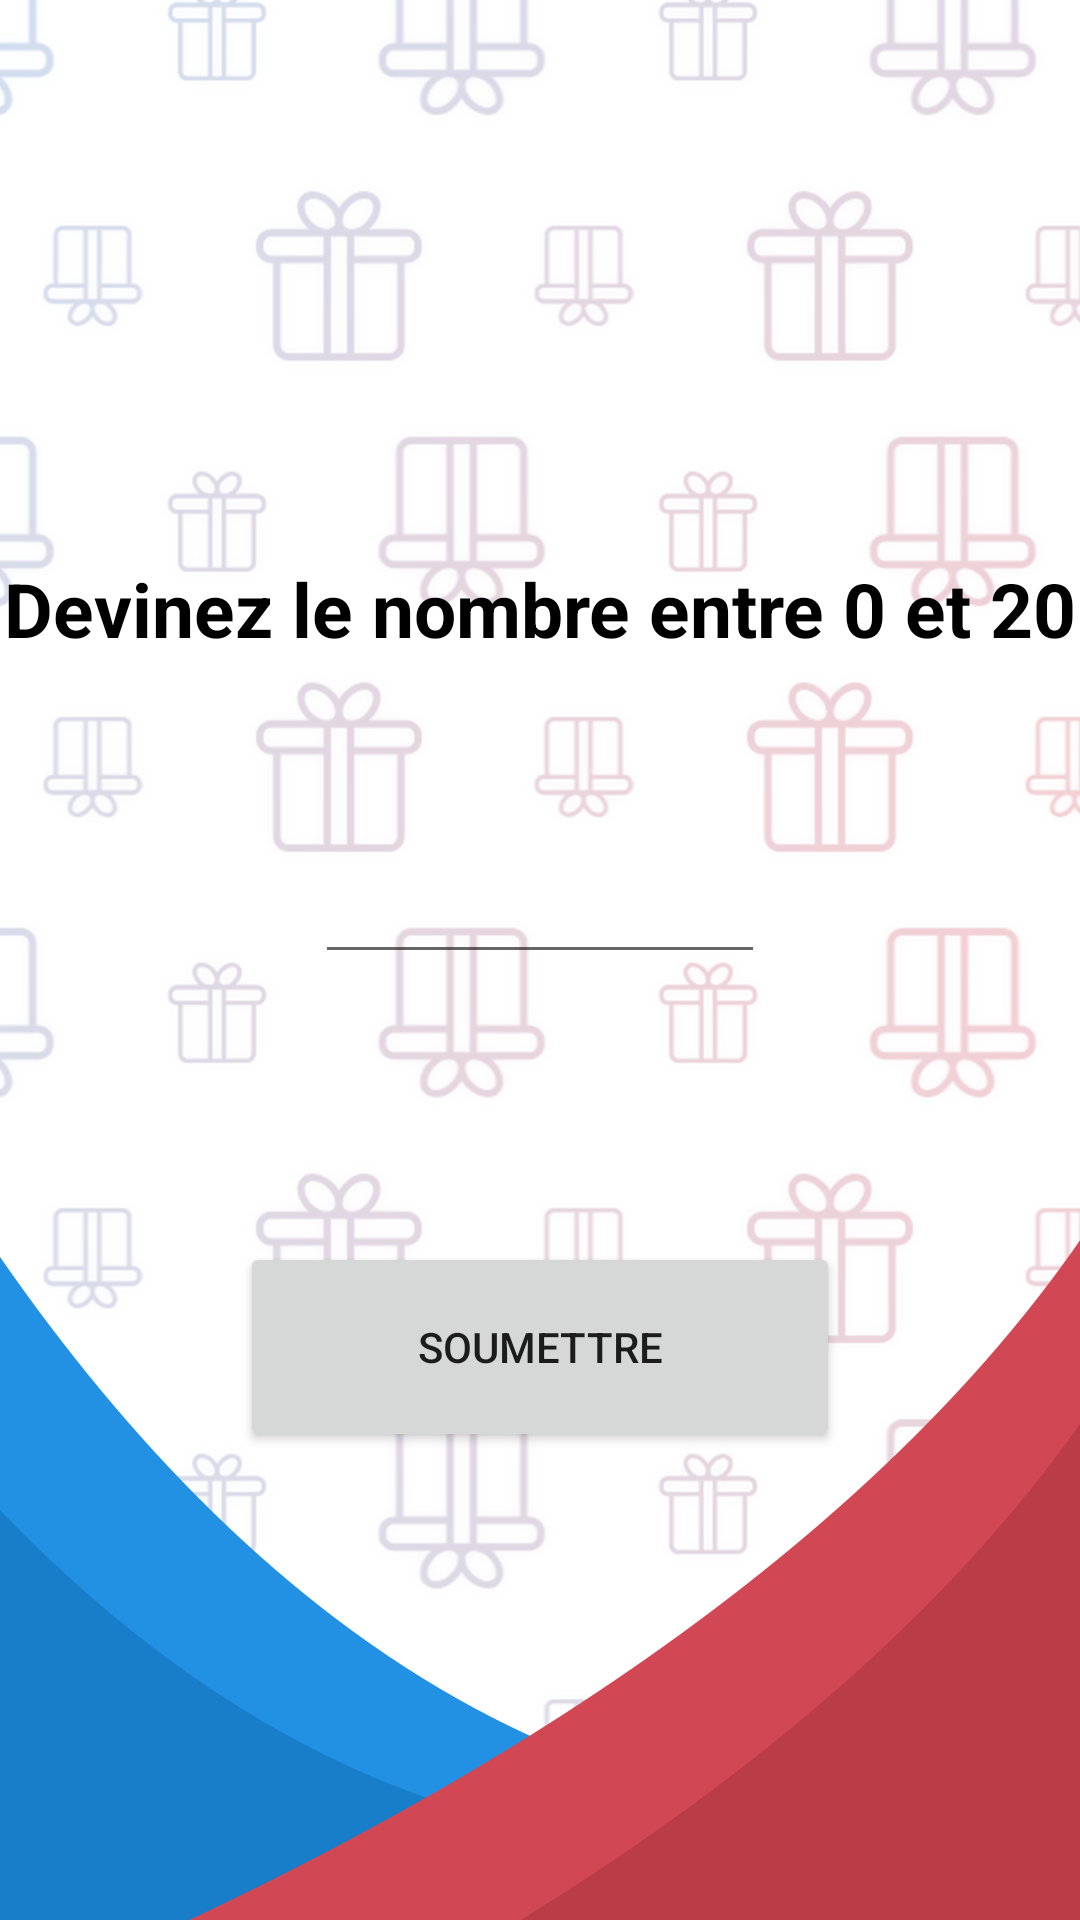

Write the Android layout XML for this screen, with the resource values it uses.
<!-- AndroidManifest.xml: application theme Theme.ProjetFinalAndroid -->
<!-- res/layout/activity_easter_egg.xml -->
<?xml version="1.0" encoding="utf-8"?>
<LinearLayout xmlns:android="http://schemas.android.com/apk/res/android"
    xmlns:app="http://schemas.android.com/apk/res-auto"
    xmlns:tools="http://schemas.android.com/tools"
    android:layout_width="match_parent"
    android:layout_height="match_parent"
    tools:context=".EasterEggActivity"
    android:gravity="center"
    android:orientation="vertical"
    android:background="@drawable/blue_red_3_bg">


    <TextView
        android:layout_width="match_parent"
        android:layout_height="wrap_content"
        android:text="Devinez le nombre entre 0 et 20"
        android:gravity="center"
        android:textSize="25sp"
        android:textColor="@color/black"
        android:textStyle="bold"
        android:layout_marginVertical="30dp"></TextView>

    <EditText
        android:id="@+id/edit_text"
        android:layout_width="150dp"
        android:layout_height="75dp"
        android:layout_marginHorizontal="30dp"
        android:digits="0123456789."
        android:inputType="numberDecimal"
        android:maxLength="2"
        android:textSize="50sp"
        android:gravity="center|bottom">

    </EditText>

    <TextView
        android:id="@+id/text_reponse"
        android:layout_marginVertical="30dp"
        android:layout_width="match_parent"
        android:layout_height="wrap_content"
        android:text=""
        android:gravity="center"
        android:textSize="22sp"
        android:textColor="@color/eseo_blue"
        android:textStyle="bold"></TextView>

    <Button
        android:id="@+id/btn_soumettre"
        android:layout_width="200dp"
        android:layout_height="wrap_content"
        android:height="70dp"
        android:text="SOUMETTRE"
        ></Button>





</LinearLayout>
<!-- resources referenced by this layout -->
<resources>
  <color name="black">#FF000000</color>
  <color name="eseo_blue">#187ec9</color>
  <!-- drawable blue_red_3_bg: png bitmap (drawable, 233489 bytes) -->
  <style name="Theme.ProjetFinalAndroid" parent="Theme.MaterialComponents.DayNight.DarkActionBar">
          
          <item name="colorPrimary">@color/eseo_blue</item>
          <item name="colorPrimaryVariant">@color/purple_700</item>
          <item name="colorOnPrimary">@color/white</item>
          
          <item name="colorSecondary">@color/teal_200</item>
          <item name="colorSecondaryVariant">@color/teal_700</item>
          <item name="colorOnSecondary">@color/black</item>
          
          <item name="android:statusBarColor" tools:targetApi="l">?attr/colorPrimaryVariant</item>
          
      </style>
  <color name="purple_700">#FF3700B3</color>
  <color name="white">#FFFFFFFF</color>
  <color name="teal_200">#FF03DAC5</color>
  <color name="teal_700">#FF018786</color>
</resources>
